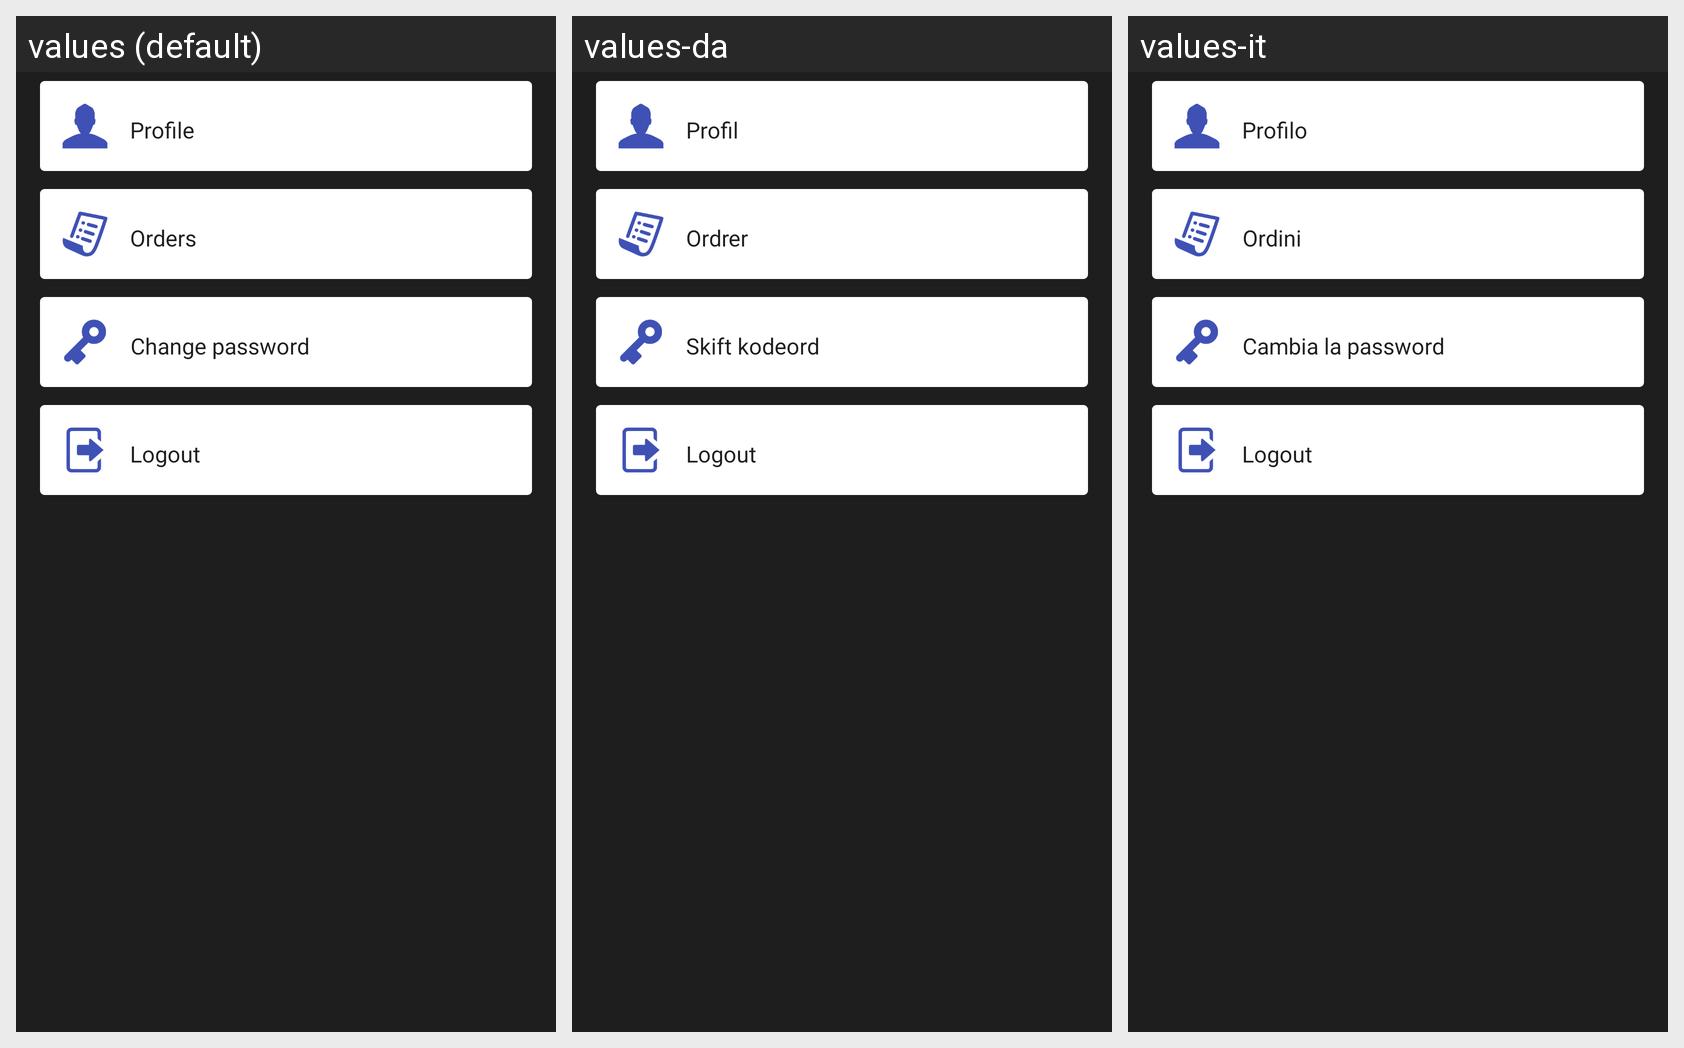

Strings drawn on this Android screen and how each of the app's shown locales translates them:
Android screen res/layout/fragment_myaccount.xml rendered under 3 locales, left to right: values (default), values-da, values-it. Device: Nexus 5 (rendered at 1080×1920; each locale shown at half size, 540×960, under a caption strip naming it); theme AppTheme.
Other locales in the repository, not shown: values-ar, values-de, values-es, values-fr, values-hi, values-nl, values-pt, values-ru, values-tr.
Strings drawn on this screen, with the default value and each locale's value (text and hints the layout hard-codes, and strings that could not be matched under every locale, appear in the picture but are not listed):

profile
  values: Profile
  values-da: Profil
  values-it: Profilo

orders
  values: Orders
  values-da: Ordrer
  values-it: Ordini

change_password
  values: Change password
  values-da: Skift kodeord
  values-it: Cambia la password

logout
  values: Logout
  values-da: Logout
  values-it: Logout
